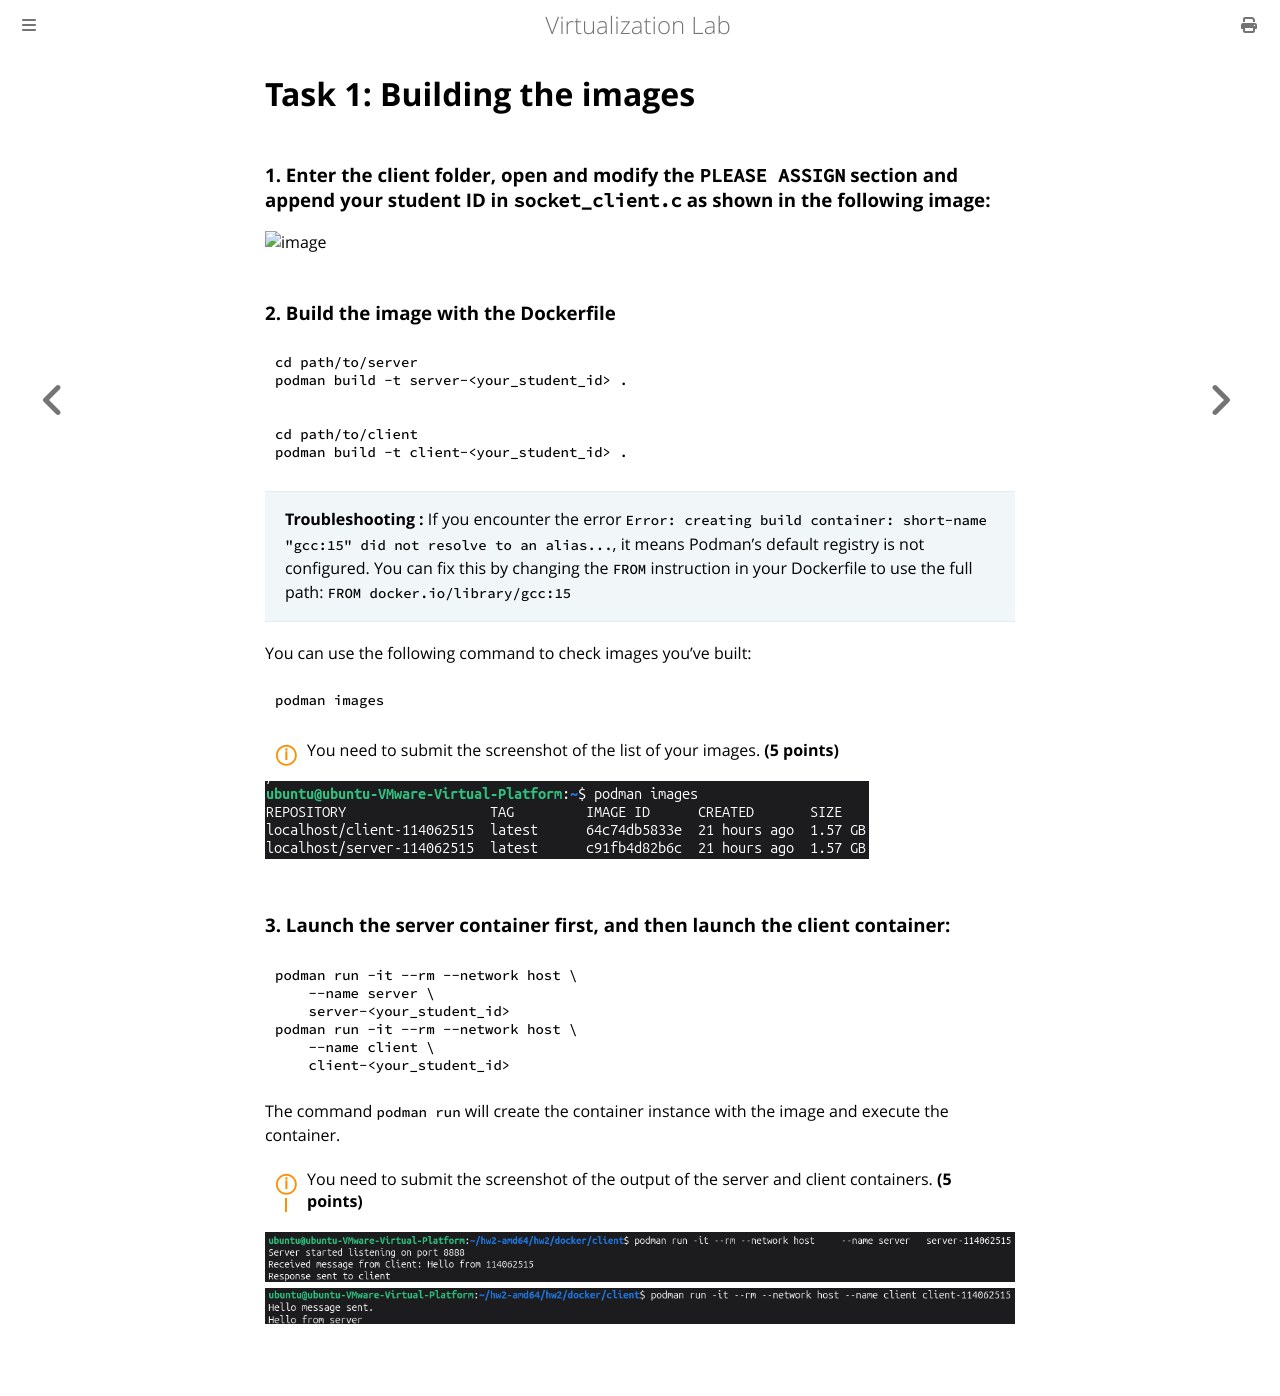

repository: NTHU-SCOPELAB/cr-virtualization · page: docker_kubernetes/podman/task1.html · generator: mdbook

# Task 1: Building the images

### 1. Enter the client folder, open and modify the `PLEASE ASSIGN` section and append your student ID in `socket_client.c` as shown in the following image:
<img width="750" height="552" alt="image" src="https://github.com/user-attachments/assets/25129b2c-e607-4f17-86ad-62384b6372f2" />


### 2. Build the image with the Dockerfile
```bash
cd path/to/server
podman build -t server-<your_student_id> .
```
```bash
cd path/to/client
podman build -t client-<your_student_id> .
```
> **Troubleshooting :**
> If you encounter the error `Error: creating build container: short-name "gcc:15" did not resolve to an alias...`, it means Podman's default registry is not configured. You can fix this by changing the `FROM` instruction in your Dockerfile to use the full path: `FROM docker.io/library/gcc:15`


You can use the following command to check images you've built:
```bash
podman images
```


<div class="warning">
You need to submit the screenshot of the list of your images. <strong>(5 points)</strong>
</div>

![](../../assets/podman_images.png)


### 3. Launch the server container first, and then launch the client container:
```bash
podman run -it --rm --network host \
    --name server \
    server-<your_student_id>
podman run -it --rm --network host \
    --name client \
    client-<your_student_id>
```
The command `podman run` will create the container instance with the image and execute the container.

<div class="warning">
You need to submit the screenshot of the output of the server and client containers. <strong>(5 points)</strong>
</div>

![](../../assets/podman_hello_from_server.png)
![](../../assets/podman_hello_from_client.png)
